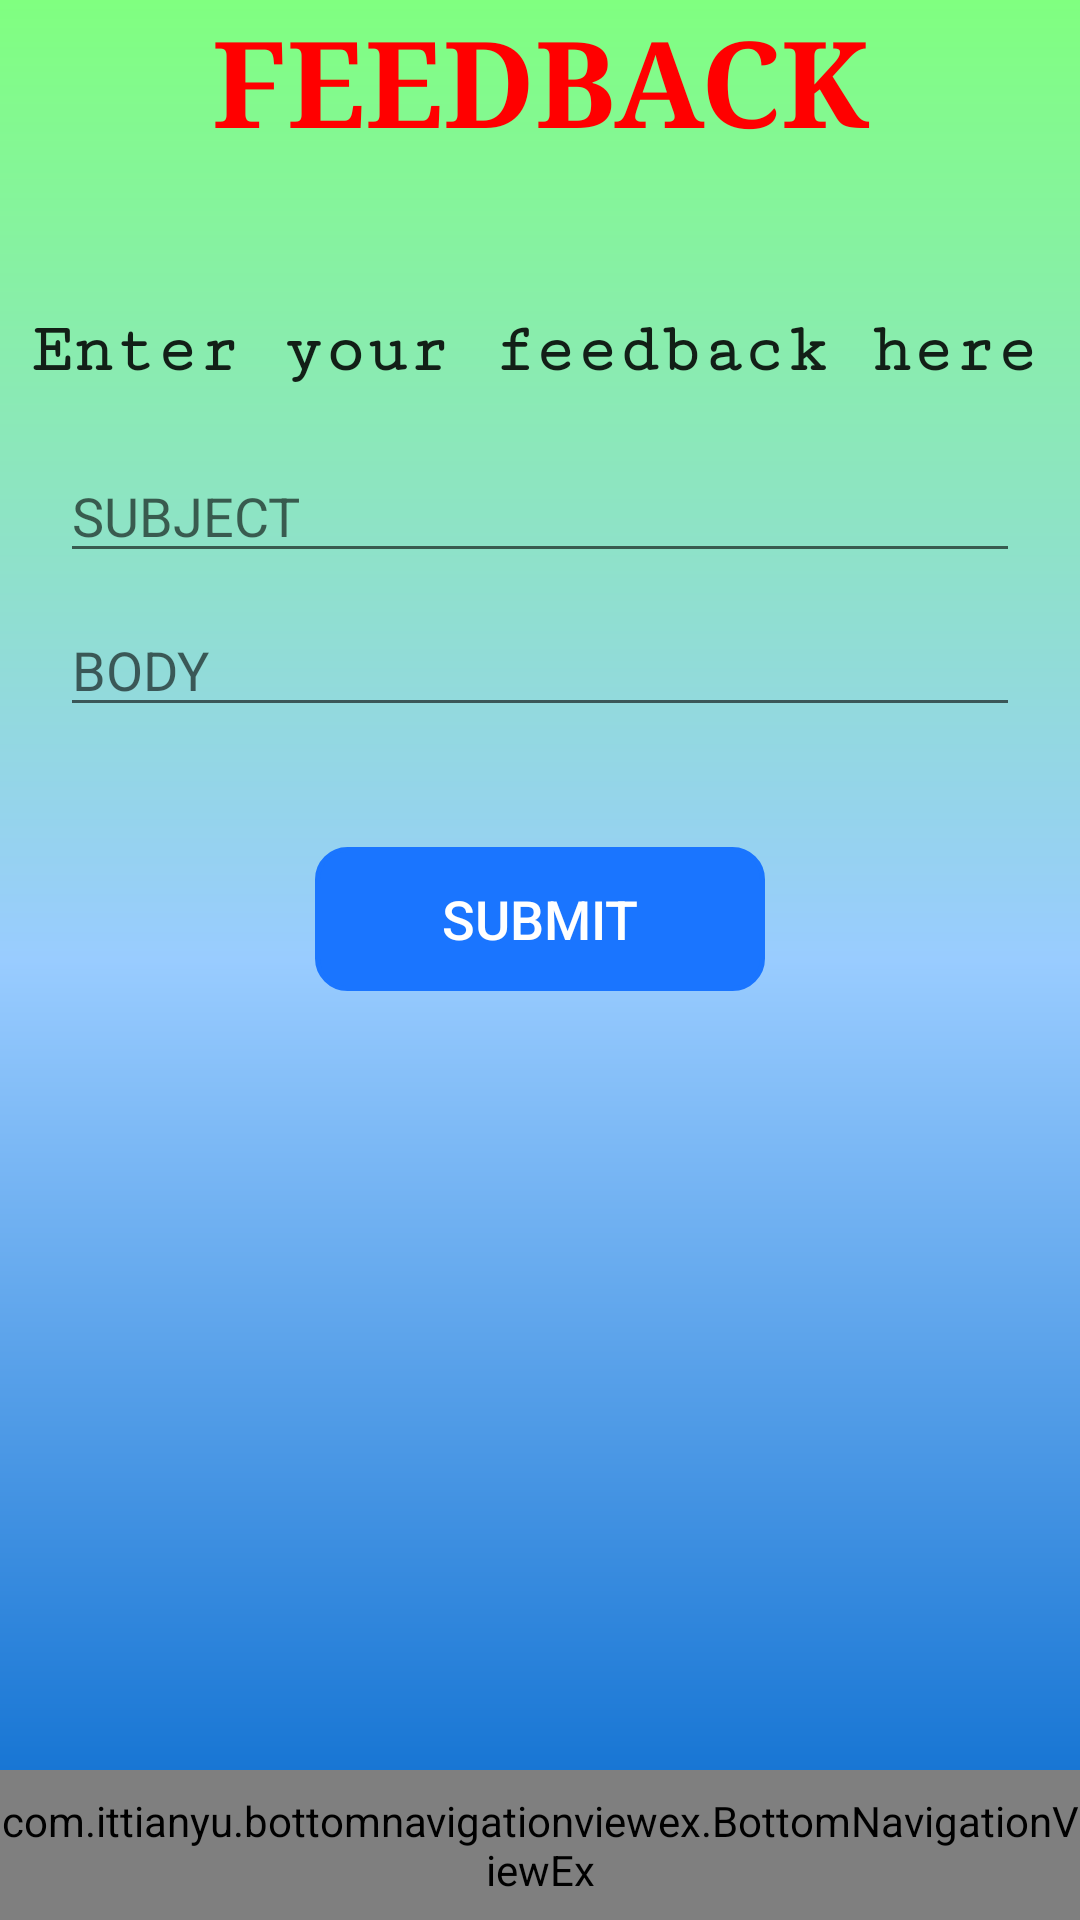

Here is an Android app screen rendered from its layout file. Give the layout XML and the strings, colors and styles it references.
<!-- AndroidManifest.xml: application theme AppTheme -->
<!-- res/layout/activity_feedback.xml -->
<?xml version="1.0" encoding="utf-8"?>
<android.support.design.widget.CoordinatorLayout xmlns:android="http://schemas.android.com/apk/res/android"
    xmlns:app="http://schemas.android.com/apk/res-auto"
    xmlns:tools="http://schemas.android.com/tools"
    android:layout_width="match_parent"
    android:layout_height="match_parent"
    android:background="@drawable/color_background"
    tools:context="com.example.cheshta.nirmalhindan.navigationActivities.FeedbackActivity">

    <RelativeLayout
        android:layout_width="match_parent"
        android:layout_height="match_parent">

        <LinearLayout
            android:id="@+id/rl"
            android:layout_width="match_parent"
            android:layout_height="match_parent"
            android:orientation="vertical">

            <TextView
                android:id="@+id/tvFeedback"
                android:layout_width="match_parent"
                android:layout_height="wrap_content"
                android:gravity="center"
                android:fontFamily="serif"
                android:textStyle="bold"
                android:text="FEEDBACK"
                android:layout_gravity="center"
                android:textSize="40sp"
                android:textColor="#ff0000"/>
            <TextView
                android:id="@+id/ft2"
                android:layout_marginLeft="10dp"
                android:layout_marginRight="10dp"
                android:layout_below="@+id/ft1"
                android:layout_width="wrap_content"
                android:textStyle="bold"
                android:layout_height="wrap_content"
                android:text="Enter your feedback here"
                android:fontFamily="serif-monospace"
                android:textAppearance="@style/Base.TextAppearance.AppCompat.SearchResult.Subtitle"
                android:layout_marginTop="50dp"
                android:textSize="23dp"/>
            <EditText
                android:layout_marginLeft="20dp"
                android:layout_marginRight="20dp"
                android:id="@+id/fe1"
                android:layout_width="match_parent"
                android:layout_height="wrap_content"
                android:layout_below="@+id/ft2"
                android:hint="SUBJECT"
                android:layout_marginTop="20dp"
                android:maxWidth="70dp"/>
            <EditText
                android:id="@+id/fe2"
                android:layout_marginLeft="20dp"
                android:layout_marginRight="20dp"
                android:layout_width="match_parent"
                android:layout_height="wrap_content"
                android:layout_below="@+id/fe1"
                android:hint="BODY"
                android:layout_marginTop="10dp"
                android:maxWidth="70dp"/>
            <Button
                android:id="@+id/fb1"
                android:layout_width="150dp"
                android:layout_height="wrap_content"
                android:text="Submit"
                android:textSize="18sp"
                android:textColor="#ffffff"
                android:layout_gravity="center"
                android:background="@drawable/button_in_navigation_activities"
                android:layout_below="@+id/fe2"
                android:layout_marginTop="40dp"/>



        </LinearLayout>

        <include layout="@layout/layout_bottom_navigation"/>

    </RelativeLayout>

</android.support.design.widget.CoordinatorLayout>
<!-- res/layout/layout_bottom_navigation.xml (included above) -->
<merge xmlns:android="http://schemas.android.com/apk/res/android"
    xmlns:app="http://schemas.android.com/apk/res-auto">

    <RelativeLayout
        android:layout_width="match_parent"
        android:layout_height="50dp"
        android:layout_alignParentBottom="true">

        <com.ittianyu.bottomnavigationviewex.BottomNavigationViewEx
            android:id="@+id/bottomNavViewBar"
            android:layout_width="match_parent"
            android:layout_height="match_parent"
            android:layout_alignParentLeft="true"
            android:layout_alignParentStart="true"
            android:layout_alignParentTop="true"
            android:background="@drawable/white_grey_border_bottom"
            app:itemTextColor="@color/darkBlue"
            app:menu="@menu/bottom_navigation_menu">

        </com.ittianyu.bottomnavigationviewex.BottomNavigationViewEx>

    </RelativeLayout>

</merge>
<!-- resources referenced by this layout -->
<resources>
  <color name="darkBlue">#24248f</color>
  <!-- drawable button_in_navigation_activities (drawable-xhdpi) -->
  <?xml version="1.0" encoding="utf-8"?>
  <shape xmlns:android="http://schemas.android.com/apk/res/android"
      android:shape="rectangle"
      android:tint="@color/gradientBlue">
      <corners android:radius="10dp" />
      <stroke android:width="5px" android:color="@color/lightBlue" />
  </shape>
  <!-- drawable color_background (drawable-xhdpi) -->
  <?xml version="1.0" encoding="UTF-8"?>
  <shape xmlns:android="http://schemas.android.com/apk/res/android" android:shape="rectangle" >
  
      <gradient
          android:angle="90"
          android:centerColor="#99ccff"
          android:endColor="#80ff80"
          android:startColor="#0066cc"
          android:type="linear" />
  
      <corners
          android:radius="0dp"/>
  
  </shape>
  <!-- drawable white_grey_border_bottom (drawable) -->
  <?xml version="1.0" encoding="utf-8"?>
  <layer-list xmlns:android="http://schemas.android.com/apk/res/android">
  
      <item
          android:bottom="0dp"
          android:top="-1dp"
          android:left="-1dp"
          android:right="-1dp">
  
          <shape
              android:shape="rectangle">
              <stroke
                  android:width="1dp"
                  android:color="@color/grey"/>
              <solid
                  android:color="@color/white"/>
          </shape>
      </item>
  
  </layer-list>
  <style name="AppTheme" parent="Theme.AppCompat.Light.NoActionBar">
          
          <item name="colorPrimary">@color/colorPrimary</item>
          <item name="colorPrimaryDark">@color/colorPrimaryDark</item>
          <item name="colorAccent">@color/colorAccent</item>
      </style>
  <color name="gradientBlue">#1a75ff</color>
  <color name="lightBlue">#0066ff</color>
  <color name="grey">#bfbfbf</color>
  <color name="white">#FFFF</color>
  <color name="colorPrimary">#3F51B5</color>
  <color name="colorPrimaryDark">#303F9F</color>
  <color name="colorAccent">#FF4081</color>
</resources>
